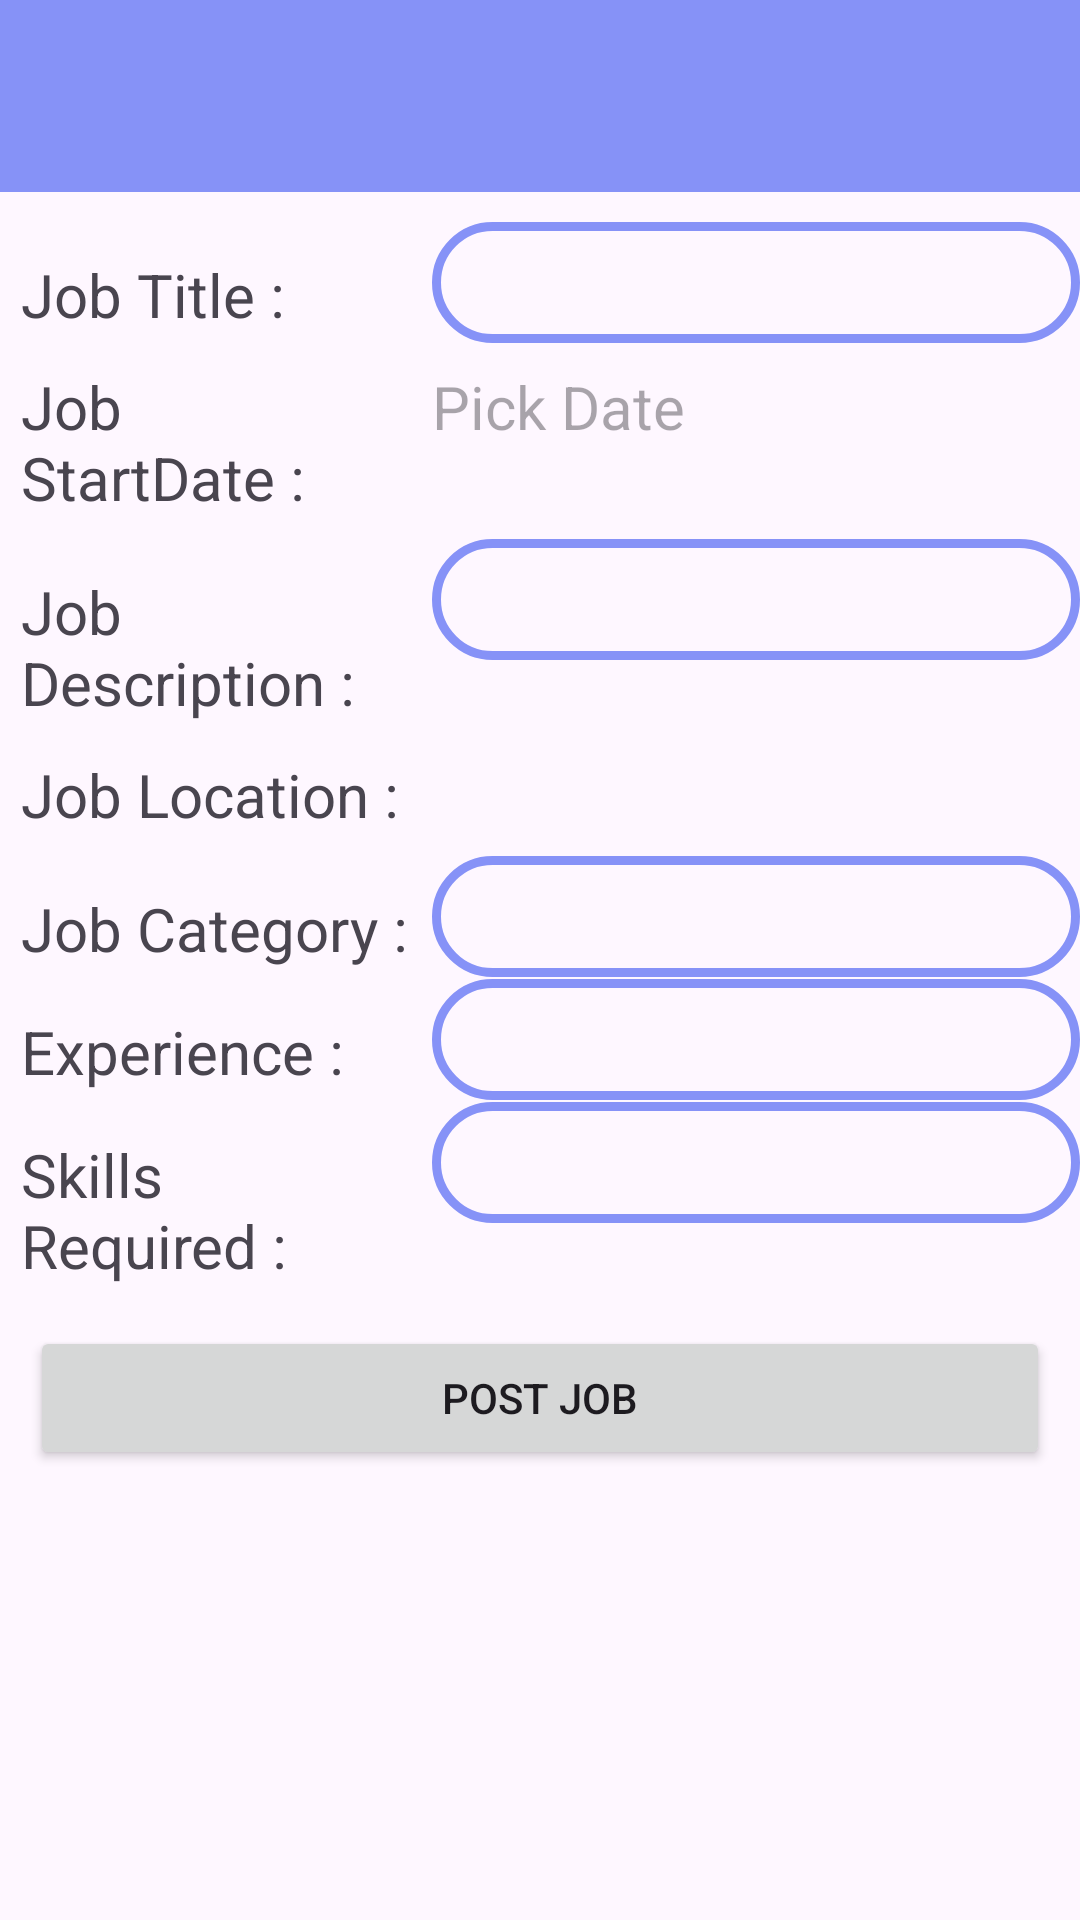

Write the Android layout XML for this screen, with the resource values it uses.
<!-- AndroidManifest.xml: application theme Theme.JobNet -->
<!-- res/layout/activity_post_job.xml -->
<?xml version="1.0" encoding="utf-8"?>
<LinearLayout xmlns:android="http://schemas.android.com/apk/res/android"
    xmlns:app="http://schemas.android.com/apk/res-auto"
    xmlns:tools="http://schemas.android.com/tools"
    android:layout_width="match_parent"
    android:layout_height="match_parent"
    android:orientation="vertical"
    tools:context=".PostJobActivity">
    <include layout="@layout/toolbar"
        android:id="@+id/insert_job_toolbar"/>
    <ScrollView
        android:layout_width="match_parent"
        android:layout_height="wrap_content">
        <LinearLayout
            android:layout_width="match_parent"
            android:orientation="vertical"
            android:layout_height="wrap_content">
            <LinearLayout
                android:layout_width="match_parent"
                android:layout_height="wrap_content"
                android:orientation="horizontal"
                >
                <RelativeLayout
                    android:layout_width="0dp"
                    android:layout_height="wrap_content"
                    android:layout_weight="2">
                    <TextView
                        android:layout_width="match_parent"
                        android:layout_height="wrap_content"
                        android:text="Job Title :"
                        android:padding="7dp"
                        android:textAppearance="?android:textAppearanceMedium"
                        android:textSize="20dp"
                        />



                </RelativeLayout>

                <RelativeLayout
                    android:layout_width="0dp"
                    android:layout_height="wrap_content"
                    android:layout_weight="3">
                    <EditText
                        android:layout_width="match_parent"
                        android:layout_height="wrap_content"
                        android:id="@+id/job_title"
                        android:background="@drawable/edit_text"
                        android:textSize="30dp"

                        />



                </RelativeLayout>



            </LinearLayout>
            <LinearLayout
                android:layout_width="match_parent"
                android:layout_height="wrap_content"
                android:orientation="horizontal"
                >
                <RelativeLayout
                    android:layout_width="0dp"
                    android:layout_height="wrap_content"
                    android:layout_weight="2"
                    >
                    <TextView
                        android:layout_width="match_parent"
                        android:layout_height="wrap_content"
                        android:text="Job StartDate :"
                        android:padding="7dp"
                        android:textAppearance="?android:textAppearanceMedium"
                        android:id="@+id/job_tvstartdate"
                        android:textSize="20dp"
                        />



                </RelativeLayout>

                <RelativeLayout
                    android:layout_width="0dp"
                    android:layout_height="wrap_content"
                    android:layout_weight="3">

                    <TextView
                        android:layout_width="match_parent"
                        android:layout_height="wrap_content"
                        android:id="@+id/job_startdate"
                        android:hint="Pick Date"
                        android:textSize="20dp"


                        />



                </RelativeLayout>



            </LinearLayout>
            <LinearLayout
                android:layout_width="match_parent"
                android:layout_height="wrap_content"
                android:orientation="horizontal"
                >
                <RelativeLayout
                    android:layout_width="0dp"
                    android:layout_height="wrap_content"
                    android:layout_weight="2">
                    <TextView
                        android:layout_width="match_parent"
                        android:layout_height="wrap_content"
                        android:text="Job Description :"
                        android:padding="7dp"
                        android:textAppearance="?android:textAppearanceMedium"
                        android:textSize="20dp"
                        />



                </RelativeLayout>

                <RelativeLayout
                    android:layout_width="0dp"
                    android:layout_height="wrap_content"
                    android:layout_weight="3">
                    <EditText
                        android:layout_width="match_parent"
                        android:layout_height="wrap_content"
                        android:id="@+id/job_Description"
                        android:background="@drawable/edit_text"
                        android:textSize="30dp"

                        />




                </RelativeLayout>



            </LinearLayout>
            <LinearLayout
                android:layout_width="match_parent"
                android:layout_height="wrap_content"
                android:orientation="horizontal"
                >
                <RelativeLayout
                    android:layout_width="0dp"
                    android:layout_height="wrap_content"
                    android:layout_weight="2">
                    <TextView
                        android:layout_width="match_parent"
                        android:layout_height="wrap_content"
                        android:text="Job Location :"
                        android:padding="7dp"
                        android:textAppearance="?android:textAppearanceMedium"
                        android:textSize="20dp"
                        />



                </RelativeLayout>

                <RelativeLayout
                    android:layout_width="0dp"
                    android:layout_height="wrap_content"
                    android:layout_weight="3"

                    >




                </RelativeLayout>



            </LinearLayout>
            <LinearLayout
                android:layout_width="match_parent"
                android:layout_height="wrap_content"
                android:orientation="horizontal"
                >
                <RelativeLayout
                    android:layout_width="0dp"
                    android:layout_height="wrap_content"
                    android:layout_weight="2">
                    <TextView
                        android:layout_width="match_parent"
                        android:layout_height="wrap_content"
                        android:text="Job Category :"
                        android:padding="7dp"
                        android:textAppearance="?android:textAppearanceMedium"
                        android:textSize="20dp"
                        />



                </RelativeLayout>

                <RelativeLayout
                    android:layout_width="0dp"
                    android:layout_height="wrap_content"
                    android:layout_weight="3">
                    <EditText
                        android:layout_width="match_parent"
                        android:layout_height="wrap_content"
                        android:id="@+id/job_Category"
                        android:background="@drawable/edit_text"
                        android:textSize="30dp"

                        />



                </RelativeLayout>



            </LinearLayout>
            <LinearLayout
                android:layout_width="match_parent"
                android:layout_height="wrap_content"
                android:orientation="horizontal"
                >
                <RelativeLayout
                    android:layout_width="0dp"
                    android:layout_height="wrap_content"
                    android:layout_weight="2">
                    <TextView
                        android:layout_width="match_parent"
                        android:layout_height="wrap_content"
                        android:text="Experience :"
                        android:padding="7dp"
                        android:textAppearance="?android:textAppearanceMedium"
                        android:textSize="20dp"
                        />



                </RelativeLayout>

                <RelativeLayout
                    android:layout_width="0dp"
                    android:layout_height="wrap_content"
                    android:layout_weight="3">
                    <EditText
                        android:layout_width="match_parent"
                        android:layout_height="wrap_content"
                        android:id="@+id/job_Experience"
                        android:background="@drawable/edit_text"
                        android:textSize="30dp"

                        />



                </RelativeLayout>



            </LinearLayout>
            <LinearLayout
                android:layout_width="match_parent"
                android:layout_height="wrap_content"
                android:orientation="horizontal"
                >
                <RelativeLayout
                    android:layout_width="0dp"
                    android:layout_height="wrap_content"
                    android:layout_weight="2">
                    <TextView
                        android:layout_width="match_parent"
                        android:layout_height="wrap_content"
                        android:text="Skills Required :"
                        android:padding="7dp"
                        android:textAppearance="?android:textAppearanceMedium"
                        android:textSize="20dp"
                        />



                </RelativeLayout>

                <RelativeLayout
                    android:layout_width="0dp"
                    android:layout_height="wrap_content"
                    android:layout_weight="3">
                    <EditText
                        android:layout_width="match_parent"
                        android:layout_height="wrap_content"
                        android:id="@+id/job_skillsreq"
                        android:background="@drawable/edit_text"
                        android:textSize="30dp"

                        />



                </RelativeLayout>



            </LinearLayout>
            <Button
                android:layout_width="match_parent"
                android:layout_height="wrap_content"
                android:layout_margin="10dp"
                android:id="@+id/btn_job_post"
                android:text="Post Job"
                />


        </LinearLayout>

    </ScrollView>



</LinearLayout>
<!-- res/layout/toolbar.xml (included above) -->
<?xml version="1.0" encoding="utf-8"?>
<androidx.appcompat.widget.Toolbar xmlns:android="http://schemas.android.com/apk/res/android"
    android:layout_width="match_parent"
    android:layout_height="wrap_content"
    xmlns:app="http://schemas.android.com/apk/res-auto"
    android:background="@color/toolbar_color"
    android:theme="@style/ThemeOverlay.AppCompat.Dark"
    app:popupTheme="@style/ThemeOverlay.AppCompat.Light"
    android:layout_marginBottom="10dp"

    >





</androidx.appcompat.widget.Toolbar>
<!-- resources referenced by this layout -->
<resources>
  <color name="toolbar_color">#8692f7</color>
  <!-- drawable edit_text (drawable) -->
  <?xml version="1.0" encoding="utf-8"?>
  <shape xmlns:android="http://schemas.android.com/apk/res/android"
      android:shape="rectangle">
      <stroke android:width="3dp"
          android:color="@color/purple"/>
      <corners android:radius="20dp"/>
  
  </shape>
  <style name="Theme.JobNet" parent="Base.Theme.JobNet" />
  <color name="purple">#8692f7</color>
  <style name="Base.Theme.JobNet" parent="Theme.Material3.DayNight.NoActionBar">
          
          
          
          
          <item name="colorPrimary">@color/purple_500</item>
          <item name="colorPrimaryVariant">@color/purple_700</item>
          <item name="colorOnPrimary">@color/white</item>
  
  
          <item name="colorSecondary">@color/teal_200</item>
          <item name="colorSecondaryVariant">@color/teal_700</item>
          <item name="colorOnSecondary">@color/black</item>
  
  
          <item name="android:statusBarColor">?attr/colorPrimaryVariant</item>
      </style>
  <color name="purple_500">#FF6200EE</color>
  <color name="purple_700">#FF3700B3</color>
  <color name="white">#FFFFFFFF</color>
  <color name="teal_200">#FF03DAC5</color>
  <color name="teal_700">#FF018786</color>
  <color name="black">#FF000000</color>
</resources>
